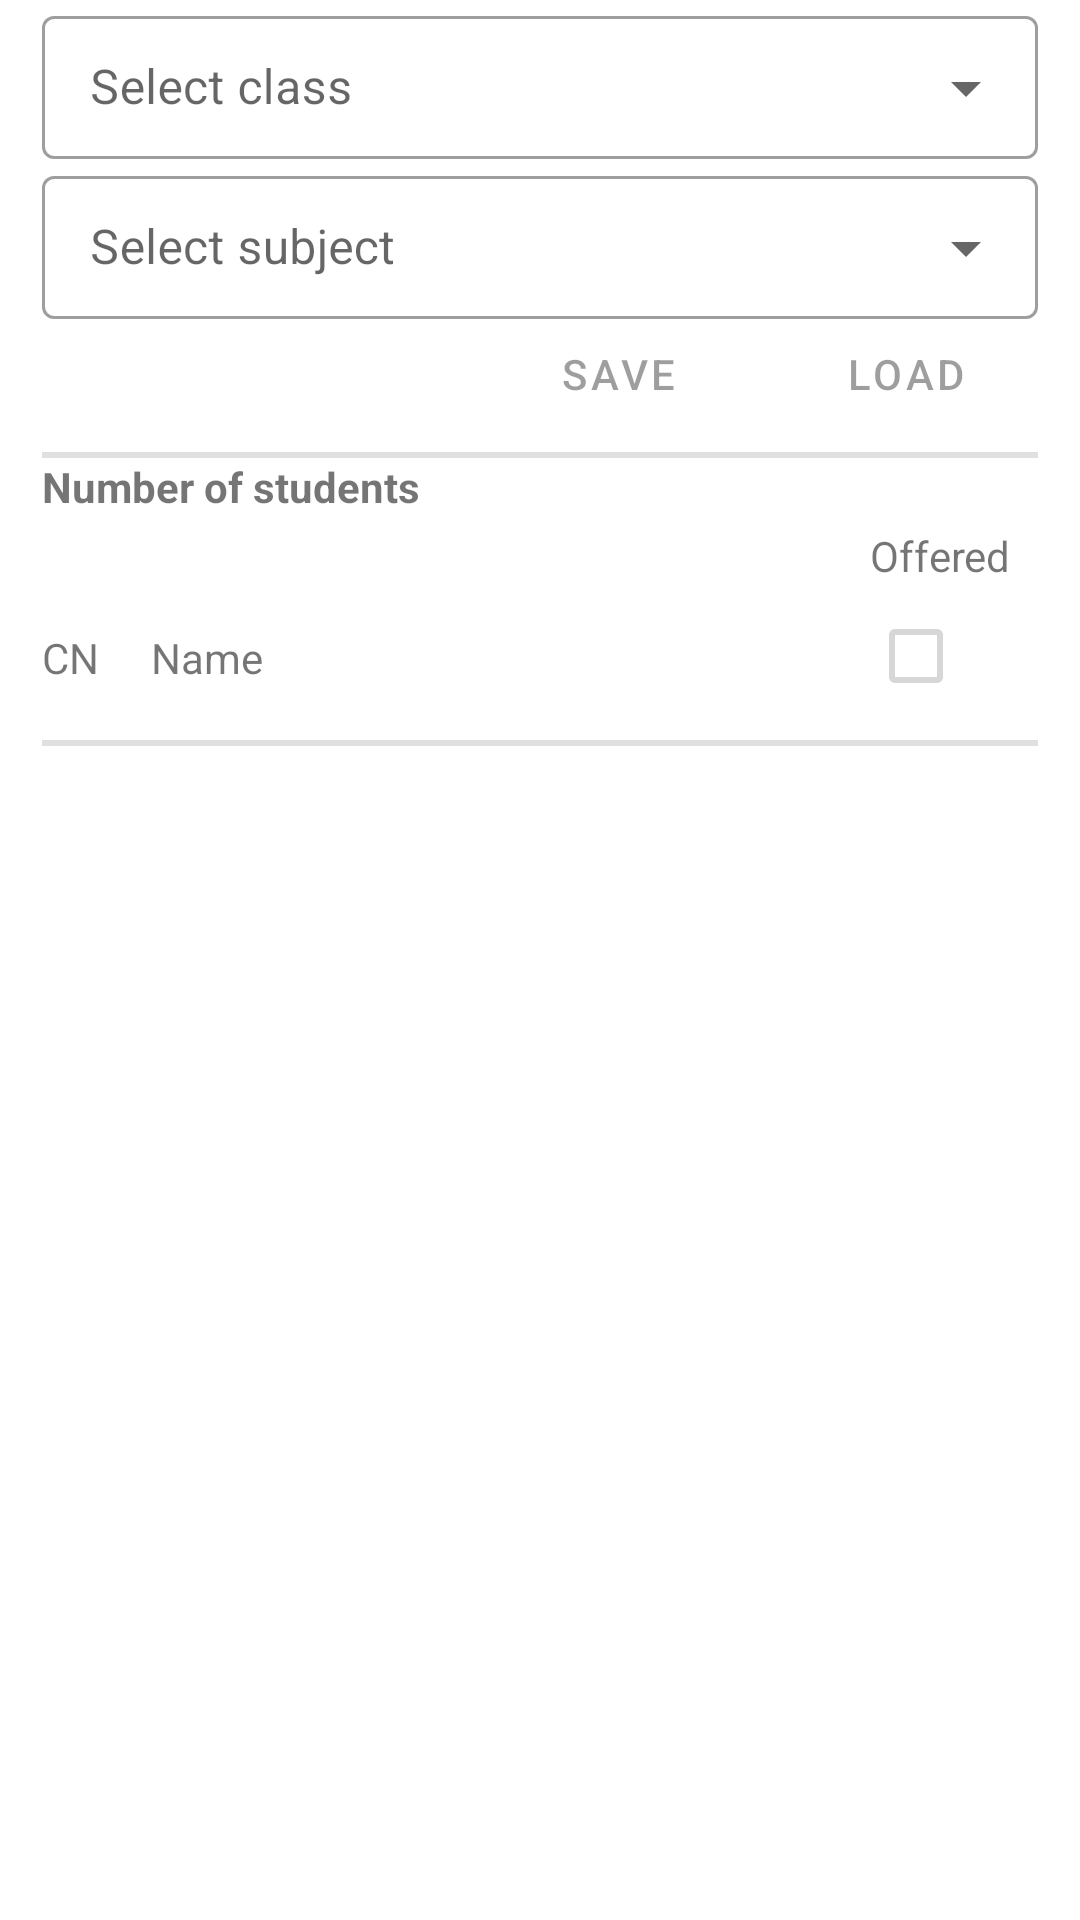

Write the Android layout XML for this screen, with the resource values it uses.
<!-- AndroidManifest.xml: application theme Theme.MyCustomStyle -->
<!-- res/layout/activity_subject_manager.xml -->
<?xml version="1.0" encoding="utf-8"?>
<LinearLayout xmlns:android="http://schemas.android.com/apk/res/android"
    xmlns:app="http://schemas.android.com/apk/res-auto"
    xmlns:tools="http://schemas.android.com/tools"
    android:orientation="vertical"
    android:layout_width="match_parent"
    android:layout_height="match_parent"
    tools:context=".activities.SubjectManagerActivity"
    android:layout_marginTop="@dimen/margin_8"
    android:paddingLeft="@dimen/margin_14"
    android:paddingRight="@dimen/margin_14">

    <com.google.android.material.textfield.TextInputLayout
        android:id="@+id/classTextInputLayout"
        style="@style/Widget.MaterialComponents.TextInputLayout.OutlinedBox.Dense.ExposedDropdownMenu"
        android:layout_width="match_parent"
        android:layout_height="wrap_content"
        android:hint="@string/select_class">
        <AutoCompleteTextView
            android:id="@+id/autoStudentClass"
            android:inputType="none"
            android:layout_width="match_parent"
            android:layout_height="wrap_content"/>
    </com.google.android.material.textfield.TextInputLayout>

    <com.google.android.material.textfield.TextInputLayout
        style="@style/Widget.MaterialComponents.TextInputLayout.OutlinedBox.Dense.ExposedDropdownMenu"
        android:layout_width="match_parent"
        android:layout_height="wrap_content"

        android:hint="@string/select_subject">
        <AutoCompleteTextView
            android:id="@+id/autoStudentSubject"
            android:inputType="none"
            android:layout_width="match_parent"
            android:layout_height="wrap_content"/>
    </com.google.android.material.textfield.TextInputLayout>

    <LinearLayout
        android:orientation="horizontal"
        android:layout_width="match_parent"
        android:layout_height="wrap_content"
        android:layout_marginBottom="@dimen/margin_8"
        android:gravity="end">
        <Button
            android:id="@+id/btnSave"
            android:layout_width="wrap_content"
            android:layout_height="wrap_content"
            android:minHeight="@dimen/value_36"
            style="@style/Widget.MaterialComponents.Button.OutlinedButton"
            android:text="@string/save"
            android:enabled="false"/>
        <Button
            android:id="@+id/btnLoad"
            android:layout_width="wrap_content"
            android:layout_height="wrap_content"
            android:minHeight="@dimen/value_36"
            style="@style/Widget.MaterialComponents.Button.OutlinedButton"
            android:text="@string/load"
            android:enabled="false"
            android:layout_marginStart="@dimen/margin_8"/>

    </LinearLayout>
    <com.google.android.material.divider.MaterialDivider
        android:layout_width="match_parent"
        android:layout_height="@dimen/margin_2"/>

    <LinearLayout
        android:orientation="horizontal"
        android:layout_width="match_parent"
        android:layout_height="wrap_content">
        <TextView
            android:layout_width="0dp"
            android:layout_weight="0.5"
            android:layout_height="match_parent"
            android:text="@string/number_of_students"
            android:textStyle="bold"/>
        <TextView
            android:id="@+id/tvNumberOfStudents"
            android:layout_width="0dp"
            android:layout_weight="0.5"
            android:layout_height="match_parent"
            android:gravity="end"
            android:textStyle="bold"/>
    </LinearLayout>

    <LinearLayout
        android:orientation="horizontal"
        android:layout_width="match_parent"
        android:layout_height="wrap_content"
        android:layout_marginTop="@dimen/margin_4"
        android:layout_marginBottom="@dimen/margin_4">
        <TextView
            android:layout_width="0dp"
            android:layout_weight="0.1"
            android:layout_height="match_parent"
            android:text="@string/cn"
            android:layout_marginEnd="@dimen/margin_4"
            android:layout_marginBottom="@dimen/margin_14"
            android:gravity="bottom"/>
        <TextView
            android:layout_width="0dp"
            android:layout_weight="0.7"
            android:layout_height="match_parent"
            android:text="@string/name"
            android:layout_marginEnd="@dimen/margin_4"
            android:layout_marginBottom="@dimen/margin_14"
            android:gravity="bottom" />
        <LinearLayout
            android:orientation="vertical"
            android:layout_width="0dp"
            android:layout_weight="0.2"
            android:layout_height="match_parent"
            android:gravity="center">
            <TextView
                android:layout_width="wrap_content"
                android:layout_height="wrap_content"
                android:text="@string/offered" />
            <CheckBox
                android:id="@+id/checkboxAll"
                android:layout_width="wrap_content"
                android:layout_height="wrap_content"
                android:enabled="false"/>
        </LinearLayout>





    </LinearLayout>
    <com.google.android.material.divider.MaterialDivider
        android:layout_width="match_parent"
        android:layout_height="@dimen/margin_2"/>
    <androidx.recyclerview.widget.RecyclerView
        android:id="@+id/rvSubjectCheckList"
        android:layout_width="match_parent"
        android:layout_height="wrap_content"/>

</LinearLayout>
<!-- resources referenced by this layout -->
<resources>
  <dimen name="margin_14">14dp</dimen>
  <dimen name="margin_2">2dp</dimen>
  <dimen name="margin_4">4dp</dimen>
  <dimen name="margin_8">8dp</dimen>
  <dimen name="value_36">36dp</dimen>
  <string name="cn">CN</string>
  <string name="load">Load</string>
  <string name="name">Name</string>
  <string name="number_of_students">Number of students</string>
  <string name="offered">Offered</string>
  <string name="save">Save</string>
  <string name="select_class">Select class</string>
  <string name="select_subject">Select subject</string>
  <style name="Theme.MyCustomStyle" parent="Theme.MaterialComponents.DayNight.DarkActionBar">
          <item name="backgroundColor">@color/color_primary_dark</item>
          <item name="colorPrimary">@color/color_primary</item>
          <item name="colorPrimaryVariant">@color/color_primary_dark</item>
  
          <item name="colorOnPrimary">@color/white</item>
  
      </style>
  <color name="color_primary_dark">#0097A7</color>
  <color name="color_primary">#00BCD4</color>
  <color name="white">#FFFFFFFF</color>
</resources>
